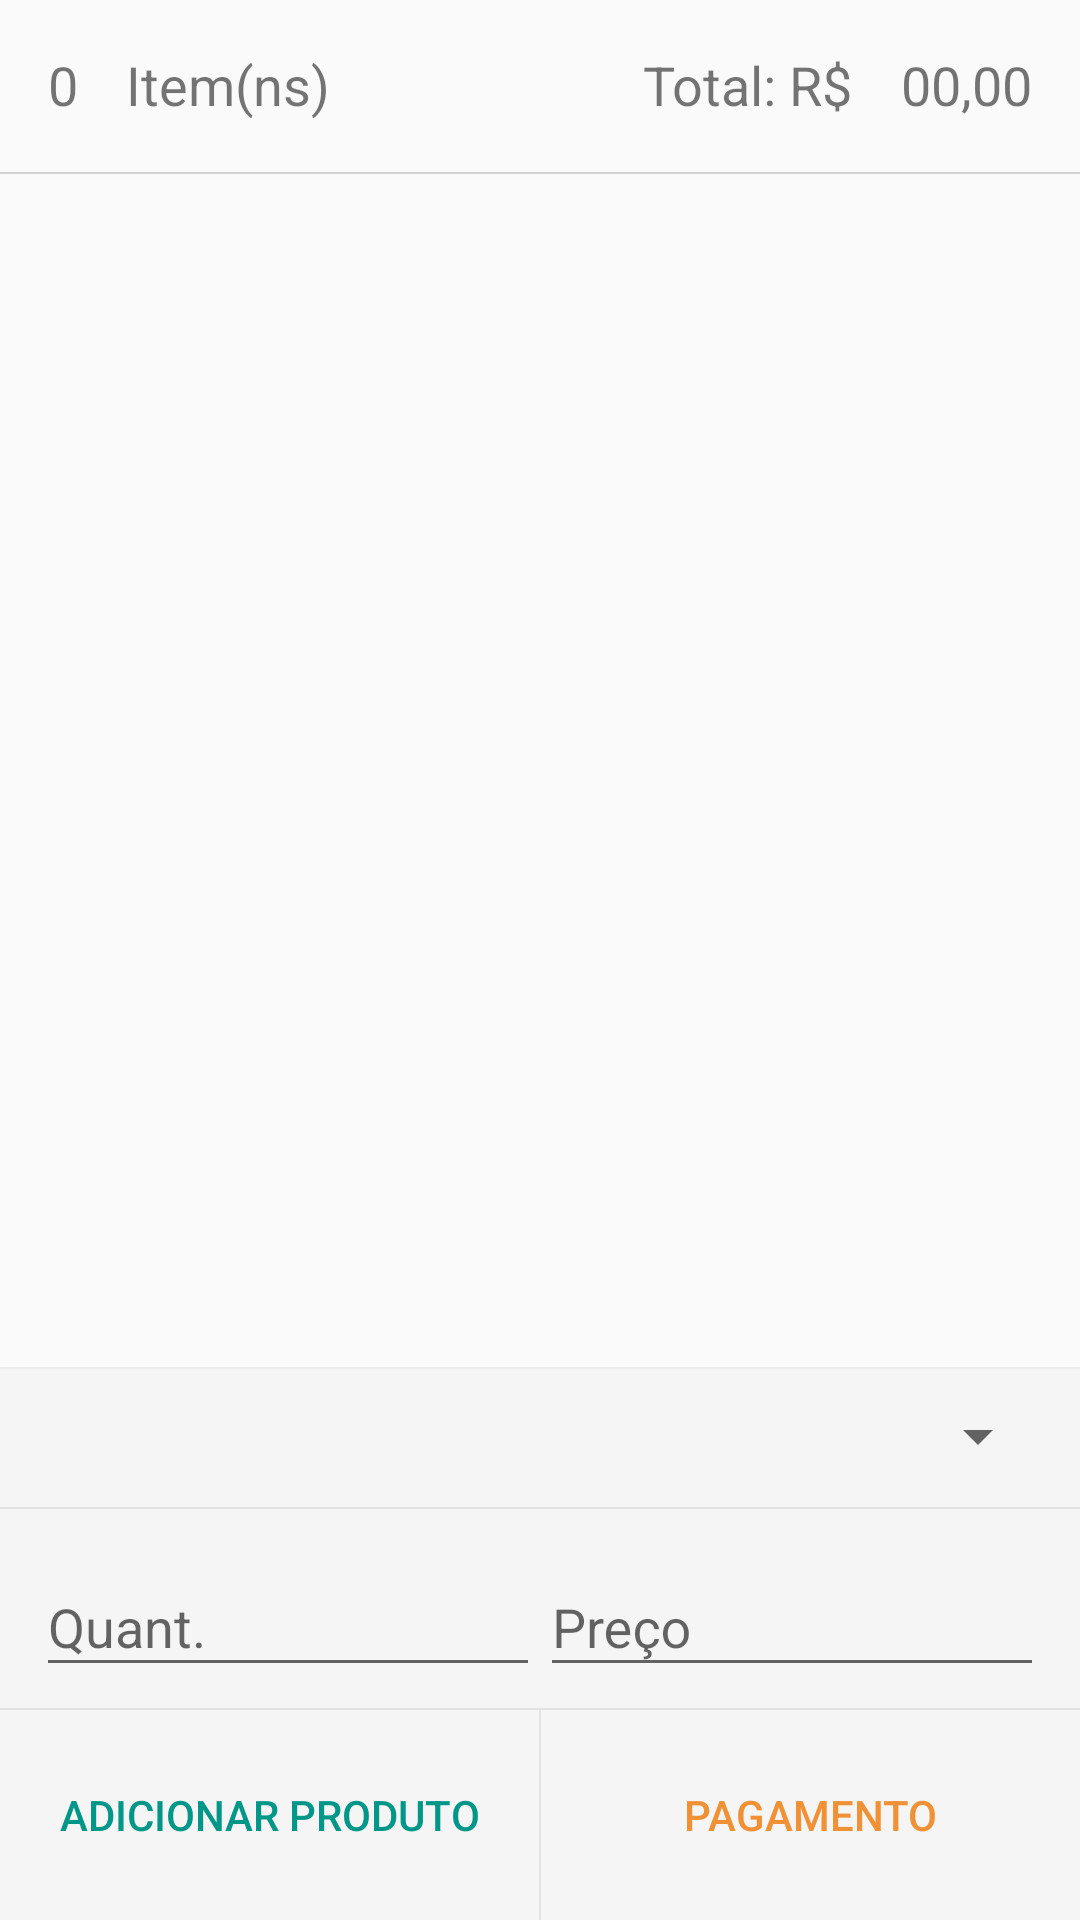

Layout XML and referenced resources for this Android screen:
<!-- AndroidManifest.xml: application theme AppTheme -->
<!-- res/layout/content_vendas.xml -->
<?xml version="1.0" encoding="utf-8"?>
<androidx.constraintlayout.widget.ConstraintLayout xmlns:android="http://schemas.android.com/apk/res/android"
    xmlns:app="http://schemas.android.com/apk/res-auto"
    android:id="@+id/content_vendas"
    android:layout_width="match_parent"
    android:layout_height="match_parent"
    app:layout_behavior="@string/appbar_scrolling_view_behavior">

    <androidx.appcompat.widget.LinearLayoutCompat
        android:layout_width="match_parent"
        android:layout_height="match_parent"
        android:orientation="vertical">

        <androidx.core.widget.NestedScrollView
            android:layout_width="match_parent"
            android:layout_height="match_parent"
            android:layout_weight="1">

            <LinearLayout
                android:layout_width="match_parent"
                android:layout_height="wrap_content"
                android:orientation="vertical">

                <LinearLayout
                    android:layout_width="match_parent"
                    android:layout_height="wrap_content"
                    android:orientation="horizontal">

                    <TextView
                        android:id="@+id/textTotalItens"
                        android:layout_width="wrap_content"
                        android:layout_height="wrap_content"
                        android:paddingStart="16dp"
                        android:paddingLeft="16dp"
                        android:paddingTop="16dp"
                        android:paddingBottom="16dp"
                        android:text="0"
                        android:textSize="18sp" />

                    <TextView
                        android:layout_width="wrap_content"
                        android:layout_height="wrap_content"
                        android:layout_weight="1"
                        android:maxLines="1"
                        android:padding="16dp"
                        android:text="Item(ns)"
                        android:textSize="18sp" />


                    <TextView
                        android:layout_width="wrap_content"
                        android:layout_height="wrap_content"
                        android:padding="16dp"
                        android:text="Total: R$"
                        android:textSize="18sp" />

                    <TextView
                        android:id="@+id/textTotalVenda"
                        android:layout_width="wrap_content"
                        android:layout_height="wrap_content"
                        android:paddingEnd="16dp"
                        android:paddingRight="16dp"
                        android:text="00,00"
                        android:textSize="18sp" />
                </LinearLayout>


                <View
                    android:layout_width="match_parent"
                    android:layout_height="0.8dp"
                    android:layout_marginTop="1dp"
                    android:background="#d2d2d2" />

                <androidx.recyclerview.widget.RecyclerView
                    android:id="@+id/rvVendas"
                    android:layout_width="match_parent"
                    android:layout_height="match_parent" />
            </LinearLayout>
        </androidx.core.widget.NestedScrollView>

        <View
            android:layout_width="match_parent"
            android:layout_height="0.8dp"
            android:background="#ececec" />

        <LinearLayout
            android:layout_width="match_parent"
            android:layout_height="wrap_content"
            android:background="#f5f5f5"
            android:orientation="vertical">

            <LinearLayout
                android:layout_width="match_parent"
                android:layout_height="match_parent"
                android:orientation="vertical">

                <Spinner
                    android:id="@+id/spProdutos"
                    android:layout_width="match_parent"
                    android:layout_height="45dp"
                    android:layout_marginStart="10dp"
                    android:layout_marginLeft="10dp"
                    android:layout_marginEnd="10dp"
                    android:layout_marginRight="10dp"
                    android:layout_marginBottom="1dp"
                    android:dropDownWidth="match_parent" />

                <View
                    android:layout_width="match_parent"
                    android:layout_height="0.8dp"
                    android:background="#e2e2e2" />

                <LinearLayout
                    android:layout_width="match_parent"
                    android:layout_height="match_parent"
                    android:layout_margin="7dp"
                    android:gravity="center"
                    android:orientation="horizontal">

                    <com.google.android.material.textfield.TextInputLayout
                        android:layout_width="match_parent"
                        android:layout_height="wrap_content"
                        android:layout_weight="1">

                        <EditText
                            android:id="@+id/etQuantidade"
                            android:layout_width="match_parent"
                            android:layout_height="wrap_content"
                            android:layout_marginStart="5dp"
                            android:layout_marginLeft="5dp"
                            android:ems="10"
                            android:hint="Quant."
                            android:imeActionLabel="ADD"
                            android:imeOptions="actionNext"
                            android:inputType="number"
                            android:maxLines="1" />

                    </com.google.android.material.textfield.TextInputLayout>

                    <com.google.android.material.textfield.TextInputLayout
                        android:layout_width="match_parent"
                        android:layout_height="wrap_content"
                        android:layout_weight="1">

                        <EditText
                            android:id="@+id/etPreco"
                            android:layout_width="match_parent"
                            android:layout_height="wrap_content"
                            android:layout_marginEnd="5dp"
                            android:layout_marginRight="5dp"
                            android:ems="10"
                            android:hint="Preço"
                            android:imeActionLabel="Adicionar"
                            android:imeOptions="actionSend"
                            android:inputType="numberDecimal"
                            android:maxLines="1" />

                    </com.google.android.material.textfield.TextInputLayout>

                </LinearLayout>

            </LinearLayout>


            <View
                android:layout_width="match_parent"
                android:layout_height="0.8dp"
                android:background="#e2e2e2" />

            <LinearLayout
                android:layout_width="match_parent"
                android:layout_height="70dp"
                android:orientation="horizontal">

                <Button
                    android:id="@+id/btnAddProdutoLista"
                    android:layout_width="0dp"
                    android:layout_height="match_parent"
                    android:layout_weight="1"
                    android:background="?android:attr/selectableItemBackground"
                    android:padding="5dp"
                    android:text="ADICIONAR PRODUTO"
                    android:textColor="@color/colorPrimary" />

                <View
                    android:layout_width="0.8dp"
                    android:layout_height="match_parent"
                    android:background="#e2e2e2" />

                <Button
                    android:id="@+id/btnPagamento"
                    android:layout_width="0dp"
                    android:layout_height="match_parent"
                    android:layout_weight="1"
                    android:background="?android:attr/selectableItemBackground"
                    android:padding="5dp"
                    android:text="Pagamento"
                    android:textColor="@color/colorAccent" />
            </LinearLayout>

        </LinearLayout>
    </androidx.appcompat.widget.LinearLayoutCompat>


</androidx.constraintlayout.widget.ConstraintLayout>
<!-- resources referenced by this layout -->
<resources>
  <color name="colorAccent">#F19135</color>
  <color name="colorPrimary">#009688</color>
  <style name="AppTheme" parent="Theme.AppCompat.Light.DarkActionBar">
          
          <item name="colorPrimary">@color/colorPrimary</item>
          <item name="colorPrimaryDark">@color/colorPrimaryDark</item>
          <item name="colorAccent">@color/colorAccent</item>
      </style>
  <color name="colorPrimaryDark">#00796B</color>
</resources>
